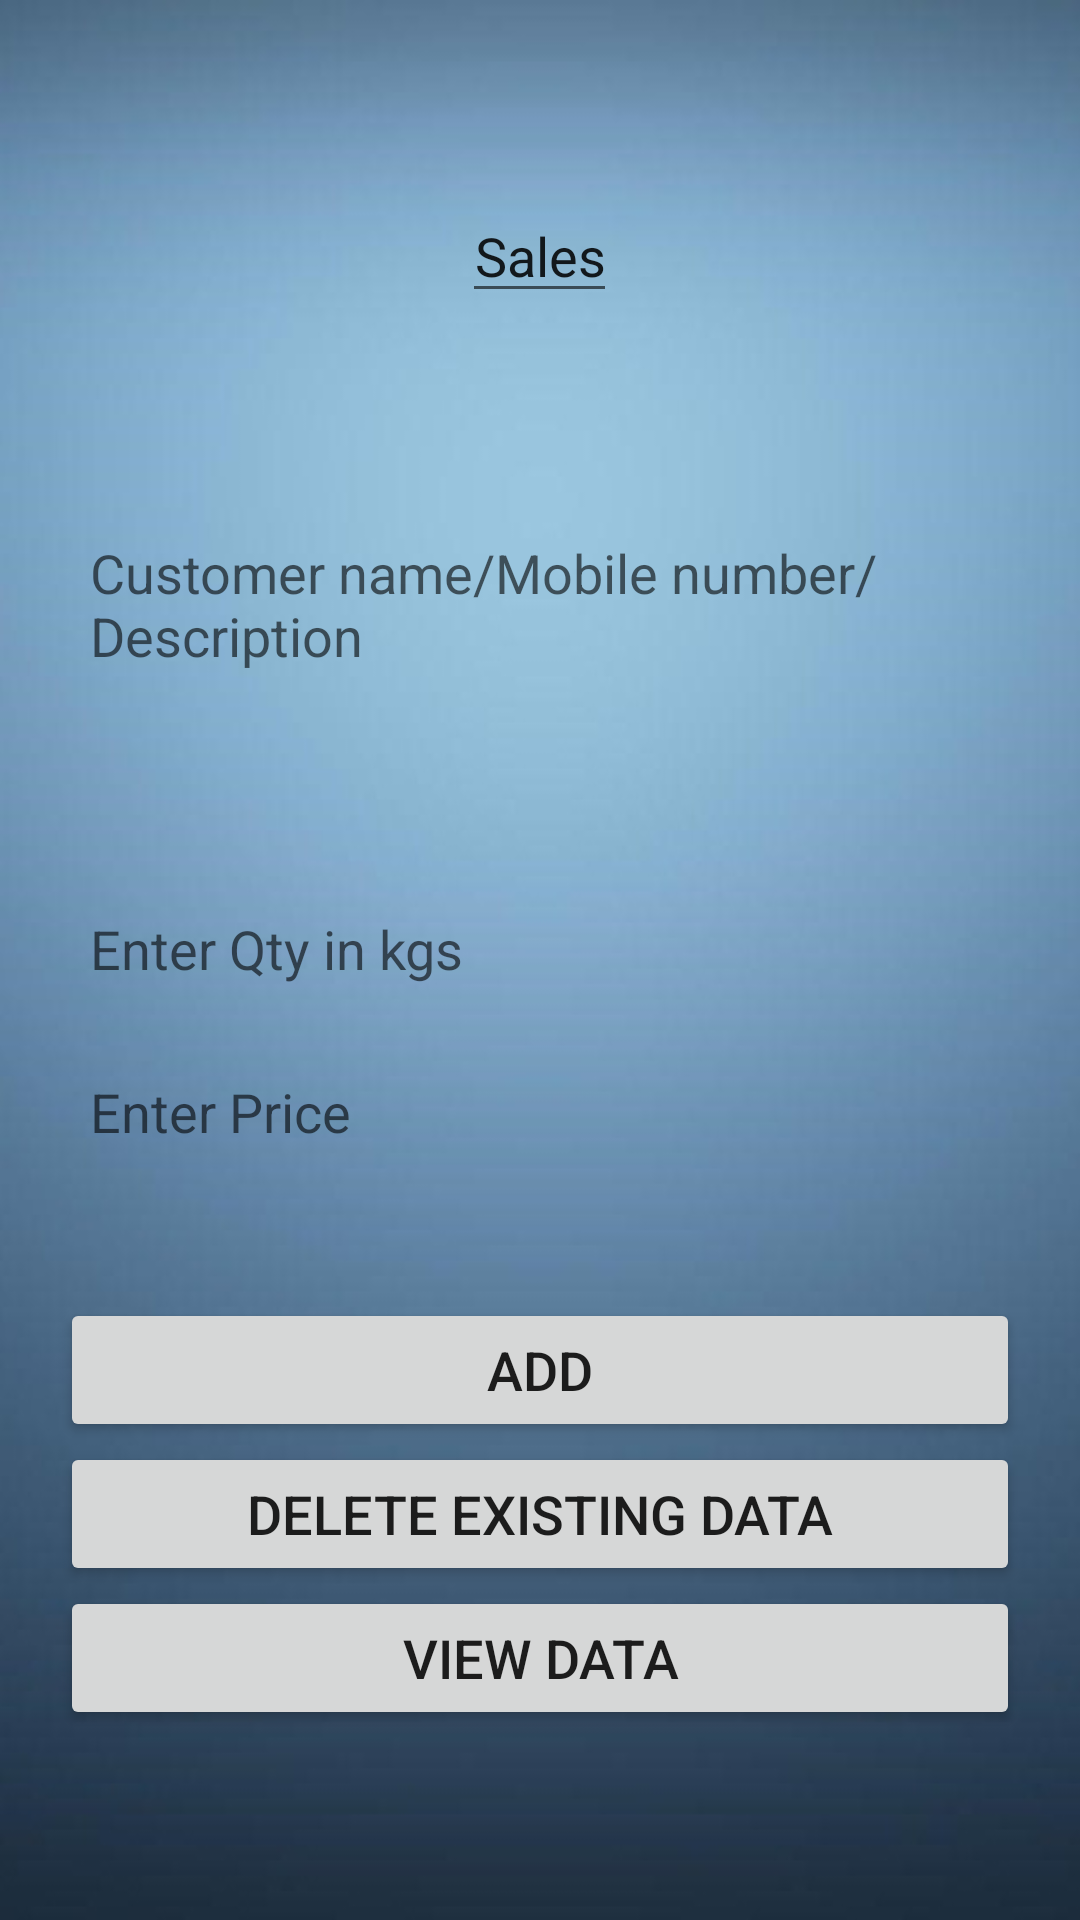

Produce the Android XML layout that renders to this screen, including the resource entries it uses.
<!-- AndroidManifest.xml: application theme Theme.ARCA -->
<!-- res/layout/activity_sales.xml -->
<?xml version="1.0" encoding="utf-8"?>
<LinearLayout xmlns:android="http://schemas.android.com/apk/res/android"
    xmlns:app="http://schemas.android.com/apk/res-auto"
    xmlns:tools="http://schemas.android.com/tools"
    android:layout_width="match_parent"
    android:layout_height="match_parent"
    android:background="@drawable/walpaper_app"
    android:gravity="center"
    android:orientation="vertical"
    android:padding="20dp"
    tools:context=".Sales">

    <EditText
        android:layout_width="wrap_content"
        android:layout_height="wrap_content"
        android:inputType="textPersonName"
        android:text="Sales"
        android:textAlignment="center" />

    <EditText
        android:id="@+id/et_date"
        android:background="@drawable/round_edittext"
        android:padding="10dp"
        android:layout_width="match_parent"
        android:layout_height="wrap_content"
        android:layout_marginTop="10dp" />

    <EditText
        android:id="@+id/et_name"
        android:background="@drawable/round_edittext"
        android:padding="10dp"
        android:layout_width="match_parent"
        android:layout_height="wrap_content"
        android:layout_marginTop="10dp"
        android:hint="Customer name/Mobile number/Description" />

    <Spinner
        android:id="@+id/et_spinner"
        android:background="@drawable/round_edittext"
        android:focusable="true"
        android:layout_marginTop="10dp"
        android:layout_width="match_parent"
        android:layout_height="40dp"/>


    <EditText
        android:id="@+id/et_qty"
        android:inputType="number"
        android:background="@drawable/round_edittext"
        android:padding="10dp"
        android:layout_width="match_parent"
        android:layout_height="wrap_content"
        android:layout_marginTop="10dp"
        android:hint="Enter Qty in kgs" />

    <EditText
        android:id="@+id/et_price"
        android:background="@drawable/round_edittext"
        android:inputType="number"
        android:padding="10dp"
        android:layout_width="match_parent"
        android:layout_height="wrap_content"
        android:layout_marginTop="10dp"
        android:hint="Enter Price" />

    <Button
        android:id="@+id/bt_adds"
        android:layout_width="match_parent"
        android:layout_height="wrap_content"
        android:textSize="18dp"
        android:layout_marginTop="40dp"
        android:text="add" />

    <Button
        android:id="@+id/bt_deletes"
        android:layout_width="match_parent"
        android:layout_height="wrap_content"
        android:textSize="18dp"
        android:text="Delete Existing Data"
        android:layout_below="@id/bt_adds"/>
    <Button
        android:id="@+id/bt_views"
        android:layout_width="match_parent"
        android:layout_height="wrap_content"
        android:textSize="18dp"
        android:text="View Data"
        android:layout_below="@id/bt_deletes"/>

</LinearLayout>
<!-- resources referenced by this layout -->
<resources>
  <!-- drawable walpaper_app: jpg bitmap (drawable, 51195 bytes) -->
  <style name="Theme.ARCA" parent="Theme.MaterialComponents.DayNight.DarkActionBar">
          
          <item name="colorPrimary">@color/purple_500</item>
          <item name="colorPrimaryVariant">@color/purple_700</item>
          <item name="colorOnPrimary">@color/white</item>
          
          <item name="colorSecondary">@color/teal_200</item>
          <item name="colorSecondaryVariant">@color/teal_700</item>
          <item name="colorOnSecondary">@color/black</item>
          
          <item name="android:statusBarColor" tools:targetApi="l">?attr/colorPrimaryVariant</item>
          
      </style>
  <!-- not gathered from this repository: default colours our renderer supplied (Android Studio template values) -->
  <color name="purple_500">#FF6200EE</color>
  <color name="purple_700">#FF3700B3</color>
  <color name="teal_200">#FF03DAC5</color>
  <color name="teal_700">#FF018786</color>
  <color name="black">#FF000000</color>
  <color name="white">#FFFFFFFF</color>
</resources>
